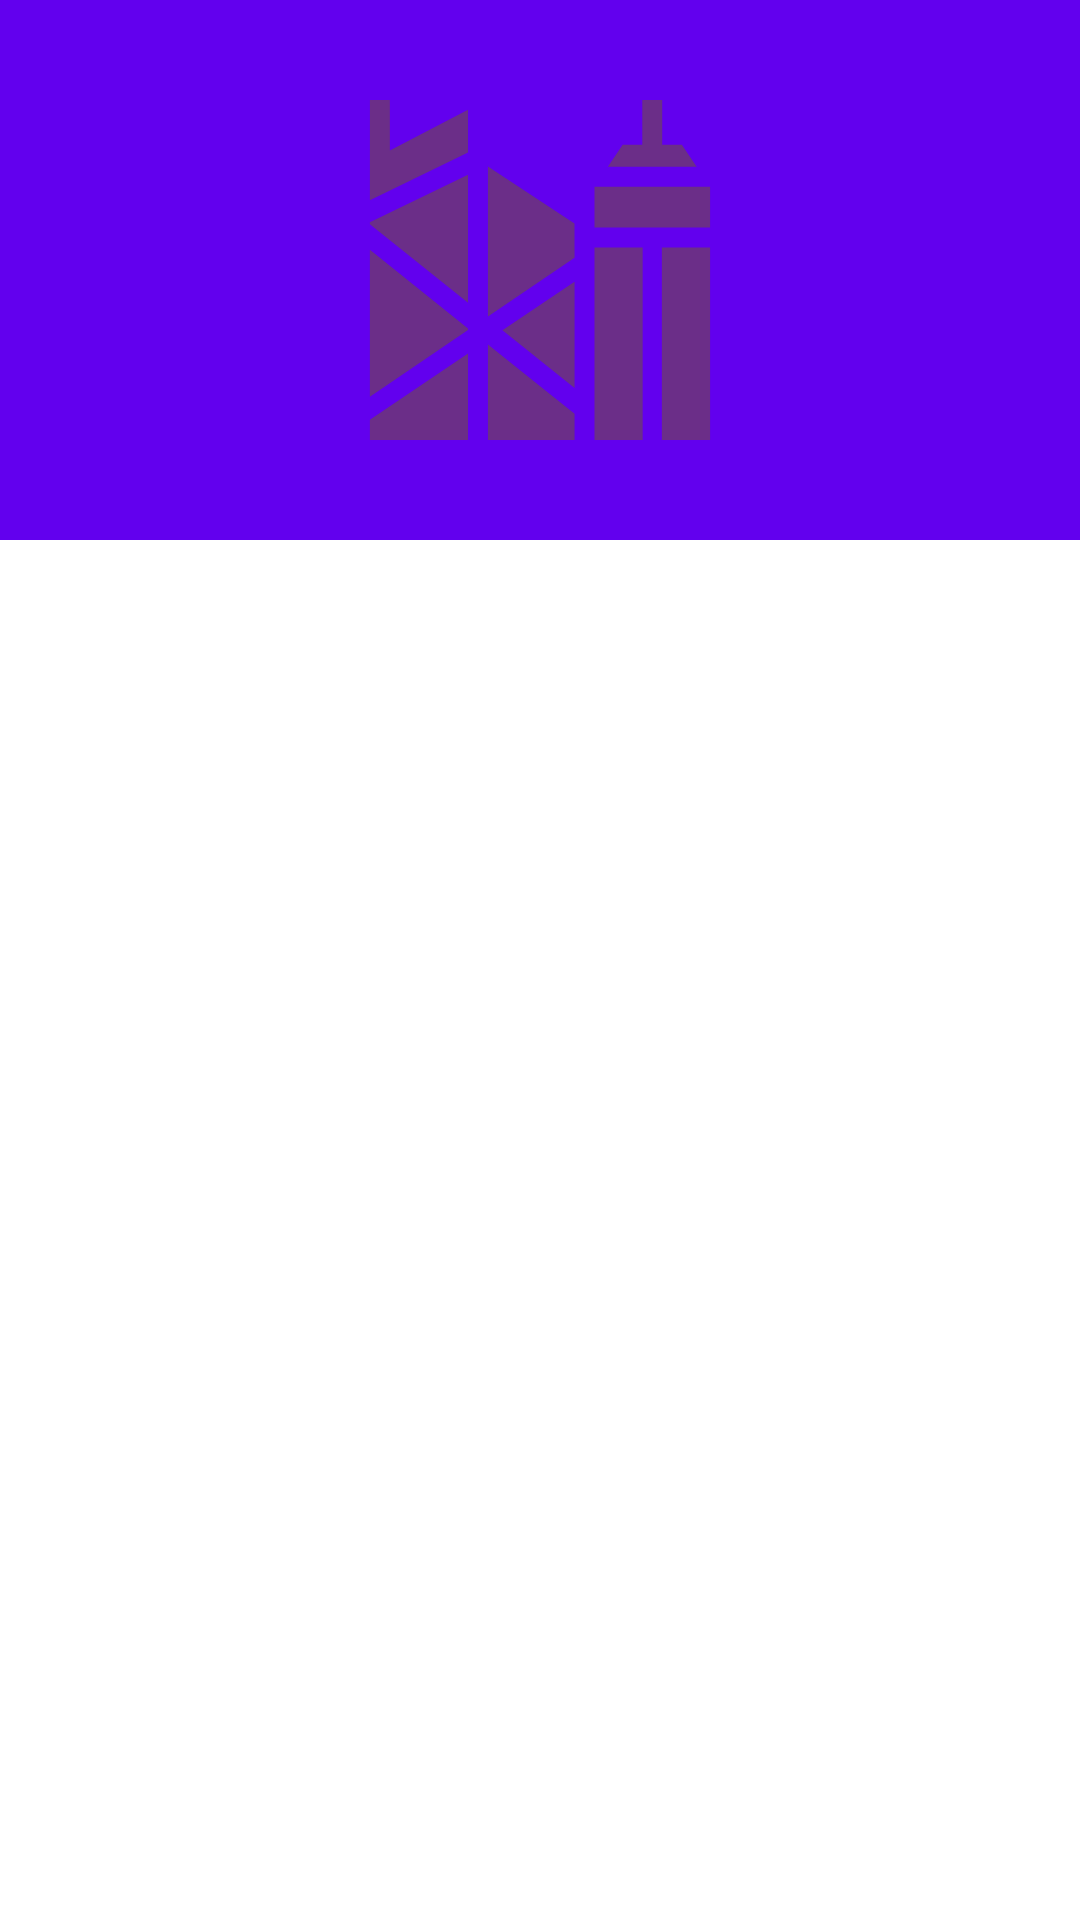

This screen was rendered from an Android layout file. Write that file and the resources it references.
<!-- AndroidManifest.xml: application theme Theme.GNBCommerces -->
<!-- res/layout/product_transactions_fragment.xml -->
<?xml version="1.0" encoding="utf-8"?>
<androidx.coordinatorlayout.widget.CoordinatorLayout xmlns:android="http://schemas.android.com/apk/res/android"
    xmlns:tools="http://schemas.android.com/tools"
    android:layout_width="match_parent"
    android:layout_height="match_parent"
    xmlns:app="http://schemas.android.com/apk/res-auto"
    android:id="@+id/coordinatorLayout"
    android:fitsSystemWindows="true"
    tools:context=".ui.view.transactions.ProductTransactionsFragment">
    
    <com.google.android.material.appbar.AppBarLayout
        android:id="@+id/appBarLayout"
        android:layout_width="match_parent"
        android:layout_height="180dp"
        android:fitsSystemWindows="true"
        android:theme="@style/ThemeOverlay.MaterialComponents.Dark">

        <com.google.android.material.appbar.CollapsingToolbarLayout
            android:layout_width="match_parent"
            android:layout_height="match_parent"
            android:fitsSystemWindows="true"
            app:contentScrim="@color/purple_200"
            app:expandedTitleMarginBottom="20dp"
            app:expandedTitleMarginStart="15dp"
            app:layout_scrollFlags="scroll|exitUntilCollapsed|snap">

            <ImageView
                android:layout_width="match_parent"
                android:layout_height="match_parent"
                android:contentDescription="app logo"
                android:fitsSystemWindows="true"
                android:scaleType="fitCenter"
                android:src="@drawable/ic_gnb_logo_transparente"
                app:layout_collapseMode="parallax"/>

            <LinearLayout
                android:layout_width="match_parent"
                android:layout_height="wrap_content"
                android:orientation="horizontal"
                android:layout_gravity="bottom">

                <TextView
                    android:id="@+id/tvProductCode"
                    android:layout_width="0dp"
                    android:layout_height="100dp"
                    android:layout_weight="1"
                    android:layout_gravity="bottom"
                    tools:text="PRODUCT CODE"
                    android:gravity="bottom|center"
                    android:textSize="20sp"
                    android:textStyle="bold"/>

                <TextView
                    android:id="@+id/tvTotalEur"
                    android:layout_width="0dp"
                    android:layout_height="100dp"
                    android:layout_weight="1"
                    android:layout_gravity="bottom"
                    tools:text="TOTAL AMOUNT EUR"
                    android:gravity="bottom|center"
                    android:textSize="20sp"
                    android:textStyle="bold" />

            </LinearLayout>

            <androidx.appcompat.widget.Toolbar
                android:layout_width="match_parent"
                android:layout_height="?actionBarSize"
                app:contentInsetStart="0dp"
                app:contentInsetStartWithNavigation="0dp"
                app:layout_collapseMode="pin"
                app:popupTheme="@style/ThemeOverlay.MaterialComponents.Light"/>


        </com.google.android.material.appbar.CollapsingToolbarLayout>

    </com.google.android.material.appbar.AppBarLayout>

    <androidx.core.widget.NestedScrollView
        android:layout_width="match_parent"
        android:layout_height="match_parent"
        android:overScrollMode="never"
        app:layout_behavior="com.google.android.material.appbar.AppBarLayout$ScrollingViewBehavior">

        <androidx.recyclerview.widget.RecyclerView
            android:id="@+id/rvTransaction"
            android:layout_width="match_parent"
            android:layout_height="match_parent"/>

    </androidx.core.widget.NestedScrollView>

</androidx.coordinatorlayout.widget.CoordinatorLayout>
<!-- resources referenced by this layout -->
<resources>
  <color name="purple_200">#FFBB86FC</color>
  <!-- drawable ic_gnb_logo_transparente (drawable) -->
  <vector xmlns:android="http://schemas.android.com/apk/res/android"
      android:width="512dp"
      android:height="512dp"
      android:viewportWidth="512"
      android:viewportHeight="512">
    <path
        android:pathData="m307.66,234.574l45.675,0l0,182.706l-45.675,0z"
        android:fillColor="#6b2e88"/>
    <path
        android:pathData="m371.542,234.574l45.738,0l0,182.706l-45.738,0z"
        android:fillColor="#6b2e88"/>
    <path
        android:pathData="m94.72,376.141 l93.026,-63.214l0,-1.544l-93.026,-74.542z"
        android:fillColor="#6b2e88"/>
    <path
        android:pathData="m94.72,417.28l93.026,0l0,-82.032l-93.026,62.811z"
        android:fillColor="#6b2e88"/>
    <path
        android:pathData="m206.646,417.28l82.114,0l0,-24.954l-82.114,-65.797z"
        android:fillColor="#6b2e88"/>
    <path
        android:pathData="m206.646,157.758l0,142.323l82.114,-55.805 -0.076,-32.445z"
        android:fillColor="#6b2e88"/>
    <path
        android:pathData="m390.505,137.358l-18.623,0l0,-42.638l-18.9,0l0,42.638l-18.623,0l-14.017,20.765l84.181,0z"
        android:fillColor="#6b2e88"/>
    <path
        android:pathData="m113.646,142.754l0,-48.034l-18.9,0l-0.026,95.067 93.026,-45.19l0,-40.597l-74.099,38.756z"
        android:fillColor="#6b2e88"/>
    <path
        android:pathData="m94.72,212.618 l93.026,74.46l0,-121.464l-93.026,45.177z"
        android:fillColor="#6b2e88"/>
    <path
        android:pathData="m288.76,367.926l0,-100.888l-68.368,46.166z"
        android:fillColor="#6b2e88"/>
    <path
        android:pathData="m307.66,177.023l109.62,0l0,38.65l-109.62,0z"
        android:fillColor="#6b2e88"/>
  </vector>
  <style name="Theme.GNBCommerces" parent="Theme.MaterialComponents.DayNight.NoActionBar">
          
          <item name="colorPrimary">@color/purple_500</item>
          <item name="colorPrimaryVariant">@color/purple_700</item>
          <item name="colorOnPrimary">@color/white</item>
          
          <item name="colorSecondary">@color/teal_200</item>
          <item name="colorSecondaryVariant">@color/teal_700</item>
          <item name="colorOnSecondary">@color/black</item>
          
          <item name="android:statusBarColor" tools:targetApi="l">?attr/colorPrimaryVariant</item>
          
      </style>
  <color name="purple_500">#FF6200EE</color>
  <color name="purple_700">#FF3700B3</color>
  <color name="white">#FFFFFFFF</color>
  <color name="teal_200">#FF03DAC5</color>
  <color name="teal_700">#FF018786</color>
  <color name="black">#FF000000</color>
</resources>
